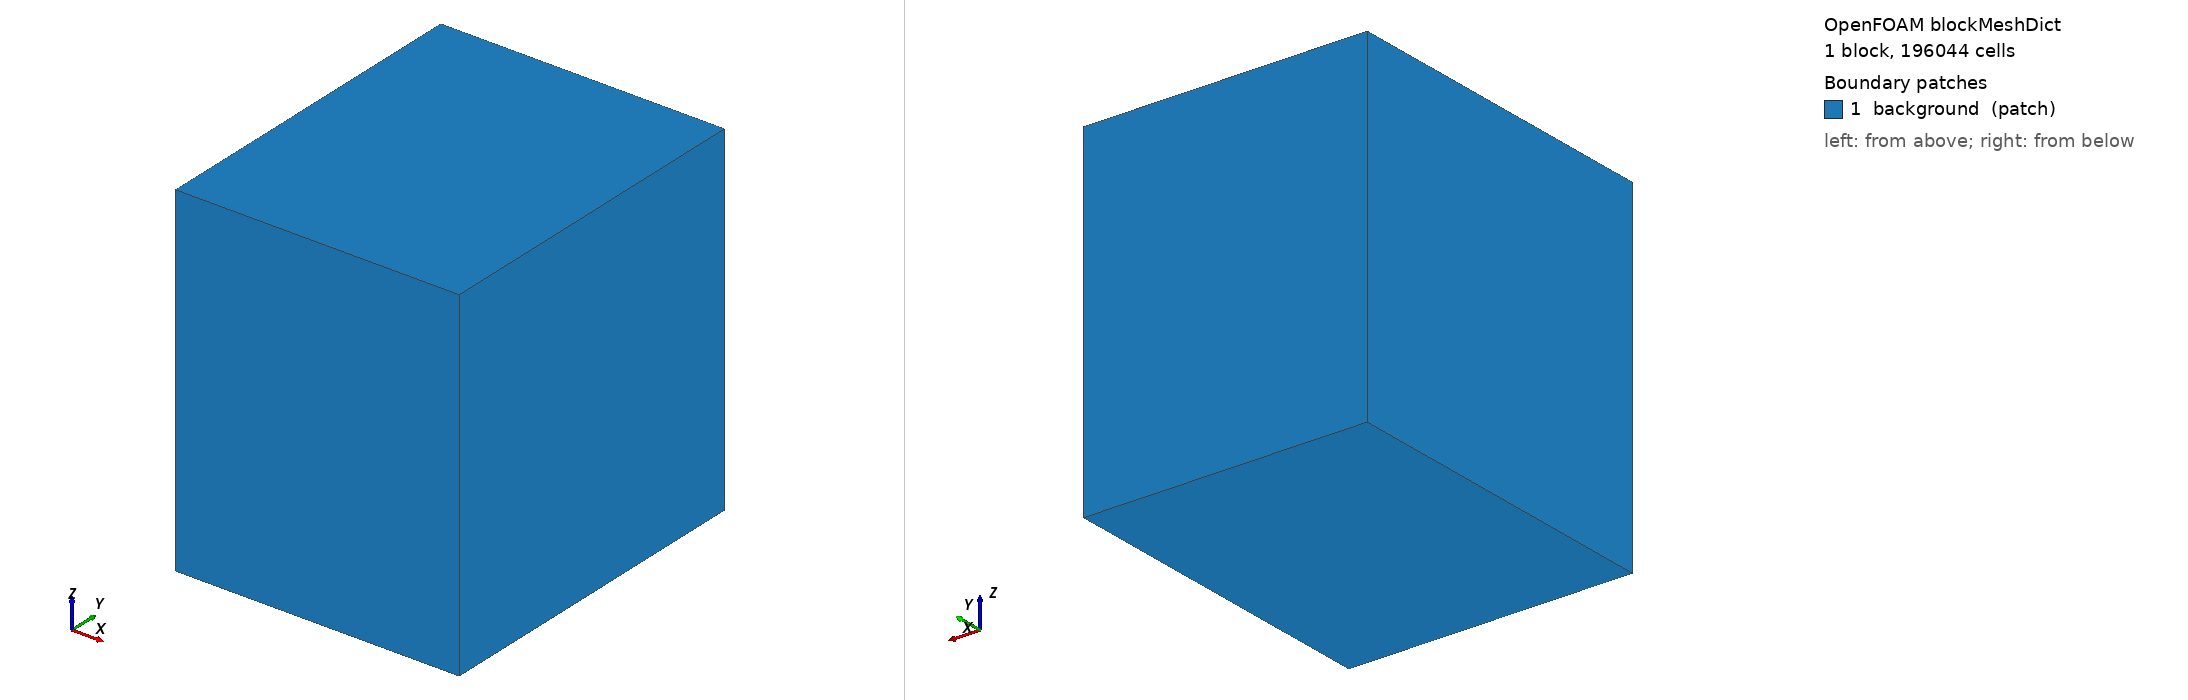

OpenFOAM case: the mesh blockMesh builds from blockMeshDict, 1 block(s), 196044 cells. Boundary patches (legend numbers): 1 background (patch). Left view from above one corner, right view from below the opposite corner. Boundary conditions: 0 field file(s) under 0/; 0 of 1 drawn patches have an entry in a shipped field file.

=== system/blockMeshDict ===
/*--------------------------------*- C++ -*----------------------------------*\
| Helical fluid inerter - case S01 (generated by make_s01_openfoam.py)        |
\*---------------------------------------------------------------------------*/
FoamFile
{
    version     2.0;
    format      ascii;
    class       dictionary;
    object      blockMeshDict;
}

scale 1;
vertices
(
    (-0.001 -0.034 -0.034)
    (0.0551 -0.034 -0.034)
    (0.0551 0.0342 -0.034)
    (-0.001 0.0342 -0.034)
    (-0.001 -0.034 0.0342)
    (0.0551 -0.034 0.0342)
    (0.0551 0.0342 0.0342)
    (-0.001 0.0342 0.0342)
);
blocks ( hex (0 1 2 3 4 5 6 7) (51 62 62) simpleGrading (1 1 1) );
boundary ( background { type patch; faces ( (0 3 2 1) (4 5 6 7) (0 4 7 3) (1 2 6 5) (0 1 5 4) (3 7 6 2) ); } );
